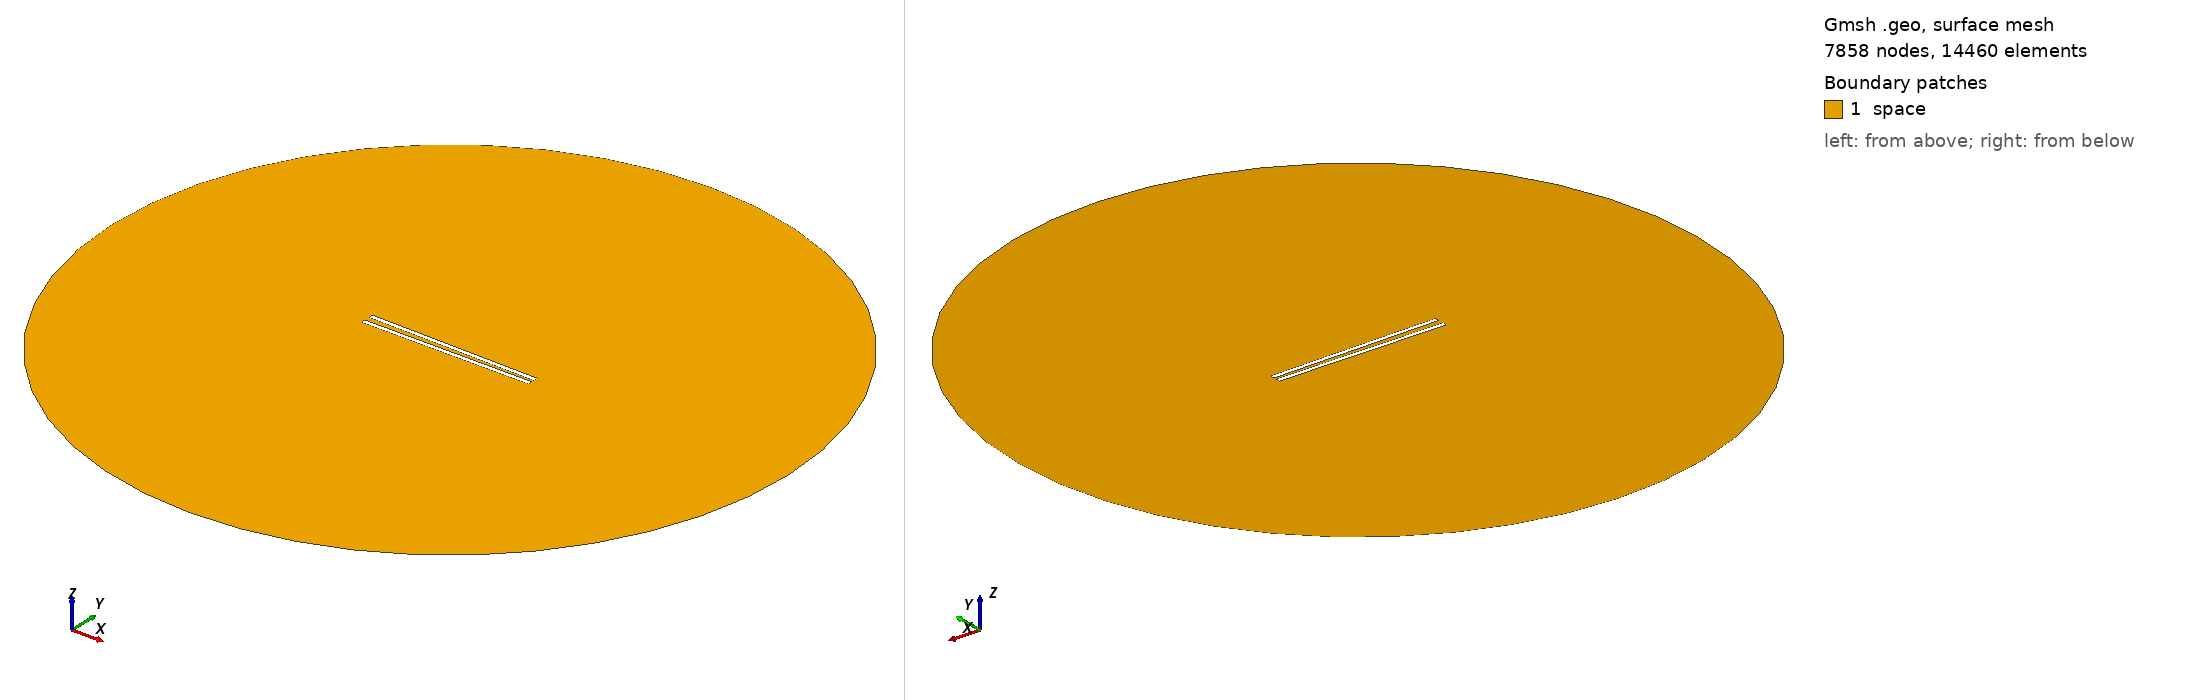

Gmsh geometry script, surface-meshed: 7858 nodes, 14460 surface elements. Boundary patches (legend numbers): 1 space. Left view from above one corner, right view from below the opposite corner. Legend entries are the model's physical surfaces. The drawing asked Gmsh for element sizes between 1% and 20% of the model's largest extent; the script's own settings can give other sizes.

=== 980.geo (drawn) ===
// Set the geometry kernel
SetFactory("OpenCASCADE");

//---------------------------------------
// Rectangles
//---------------------------------------

// Rectangle 1 (top)
Point(1) = {-49.4, 1.1388888888888888, 0, 1.0};
Point(2) = {49.4, 1.1388888888888888, 0, 1.0};
Point(3) = {49.4, 3.938888888888889, 0, 1.0};
Point(4) = {-49.4, 3.938888888888889, 0, 1.0};

Line(1) = {1, 2};
Line(2) = {2, 3};
Line(3) = {3, 4};
Line(4) = {4, 1};

Line Loop(1) = {1, 2, 3, 4};
Plane Surface(1) = {1};

Rotate { {0, 0, 1}, {0,  1.1388888888888888,  0}, -0.017 } {
  Surface{1};
}

// Rectangle 2 (bottom)
Point(5) = {-49.4, -1.1388888888888888, 0, 1.0};
Point(6) = {49.4, -1.1388888888888888, 0, 1.0};
Point(7) = {49.4, -3.938888888888889, 0, 1.0};
Point(8) = {-49.4, -3.938888888888889, 0, 1.0};

Line(5) = {5, 6};
Line(6) = {6, 7};
Line(7) = {7, 8};
Line(8) = {8, 5};

Line Loop(2) = {5, 6, 7, 8};
Plane Surface(2) = {2}; 


//---------------------------------------
// Circle
//---------------------------------------

// Define points
Point(9) = {0, 0, 0};        // Center
Point(10) = {200, 0, 0};     // Start point
Point(11) = {0, 200, 0};     // 90 degrees
Point(12) = {-200, 0, 0};    // 180 degrees
Point(13) = {0, -200, 0};    // 270 degrees

// Define circle arcs (each needs start, center, end)
Circle(9) = {10, 9, 11};
Circle(10) = {11, 9, 12};
Circle(11) = {12, 9, 13};
Circle(12) = {13, 9, 10};

// Define curve loop and surface if needed
Curve Loop(3) = {9, 10, 11, 12};
Surface(3) = {3};

//---------------------------------------
// Define Physical Groups
//---------------------------------------                

//--- Physical Curves
// Physical groups for boundaries
Physical Line("force_segment", 10) = {1};
Physical Line("upper_plate", 11) = {2, 3, 4};
Physical Line("lower_plate", 12) = {5, 6, 7, 8};
Physical Line("boundary", 20) = {9, 10, 11, 12};

// Subtract Rectangles from Circle
BooleanDifference{ Surface{3}; Delete; }{ Surface{1}; Surface{2}; Delete; }
//--- Physical Surfaces
Physical Surface("space", 30) = {3};


//---------------------------------------
// Fine mesh near the plates
//--------------------------------------- 

// Define a distance field for mesh refinement
Field[1] = Distance;
Field[1].CurvesList = {1, 2, 3, 4, 5, 6, 7, 8};  // Rectangle curves
Field[1].NumPointsPerCurve = 200;

c = 0.3;
// Define threshold field to control mesh size based on distance to attractor
Field[2] = Threshold;
Field[2].IField = 1;
Field[2].LcMin = c; // Minimum element size near the attractor
Field[2].LcMax = 100*c;  // Maximum element size away from the attractor
Field[2].DistMin = 0.01;
Field[2].DistMax = 40;

Background Field = 2;

//---------------------------------------
// 6. Generate the Mesh
//---------------------------------------
Mesh 2;  // 2D mesh generation
